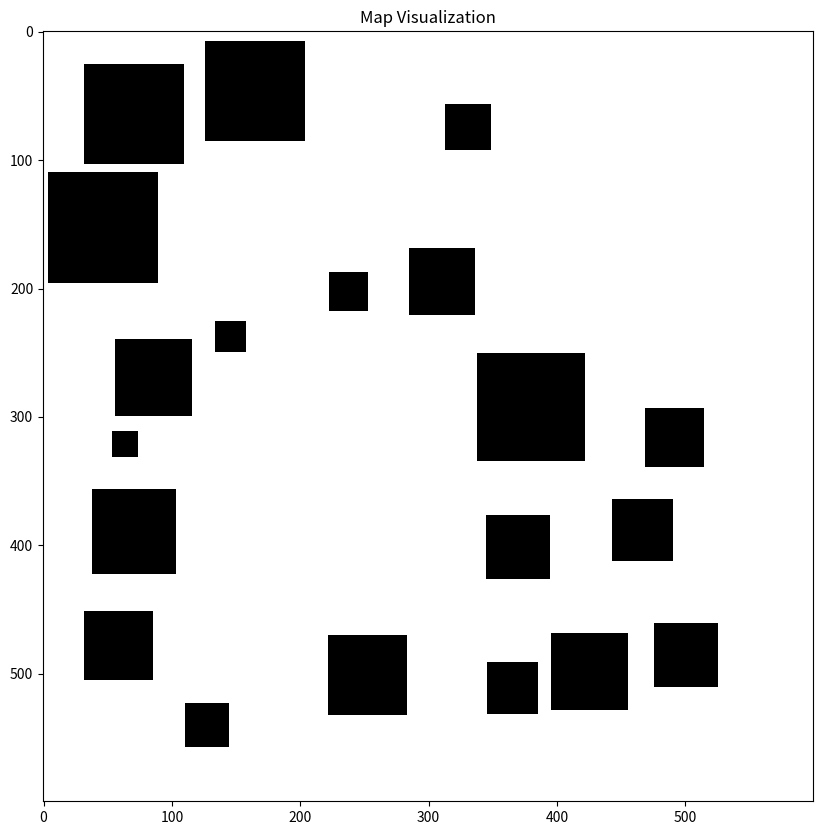

Recreate this plot in Python.
import csv
import matplotlib.pyplot as plt
import numpy as np
import random

# Set map size and initialize with all 0s (paths)
rows, cols = 600, 600
map_data = [[0 for _ in range(cols)] for _ in range(rows)]

# Define a function to create obstacle clusters without overlap
def create_obstacle_cluster(map_data, center_x, center_y, cluster_size):
    for i in range(-cluster_size, cluster_size):
        for j in range(-cluster_size, cluster_size):
            x, y = center_x + i, center_y + j
            # Check if within bounds and assign obstacle
            if 0 <= x < rows and 0 <= y < cols:
                map_data[x][y] = 1

# Check if a new cluster will overlap with any existing obstacles
def is_overlap(map_data, center_x, center_y, cluster_size):
    for i in range(-cluster_size, cluster_size):
        for j in range(-cluster_size, cluster_size):
            x, y = center_x + i, center_y + j
            if 0 <= x < rows and 0 <= y < cols and map_data[x][y] == 1:
                return True
    return False



# Generate clusters with dynamic sizes without overlap
def Generate_Map():
    num_clusters = 20
    min_cluster_size = 10  # Minimum size of a cluster
    max_cluster_size = 45  # Maximum size of a cluster
    attempts = 0

    for _ in range(num_clusters):
        placed = False
        while not placed and attempts < 100:  # Limit attempts to avoid infinite loop
            center_x = random.randint(max_cluster_size, rows - max_cluster_size - 1)
            center_y = random.randint(max_cluster_size, cols - max_cluster_size - 1)

            # Randomly choose a size for this cluster within the specified range
            cluster_size = random.randint(min_cluster_size, max_cluster_size)

            # Place cluster if there's no overlap
            if not is_overlap(map_data, center_x, center_y, cluster_size):
                create_obstacle_cluster(map_data, center_x, center_y, cluster_size)
                placed = True
            attempts += 1
            # Save to CSV
            with open('map.csv', 'w', newline='') as file:
                writer = csv.writer(file)
                writer.writerows(map_data)

# Load and visualize the map
def VisualizeMap():
    map_array = np.array(map_data)
    plt.figure(figsize=(10, 10))
    plt.imshow(map_array, cmap='Greys', interpolation='nearest')
    plt.title("Map Visualization")
    plt.show()


Generate_Map()

VisualizeMap()
